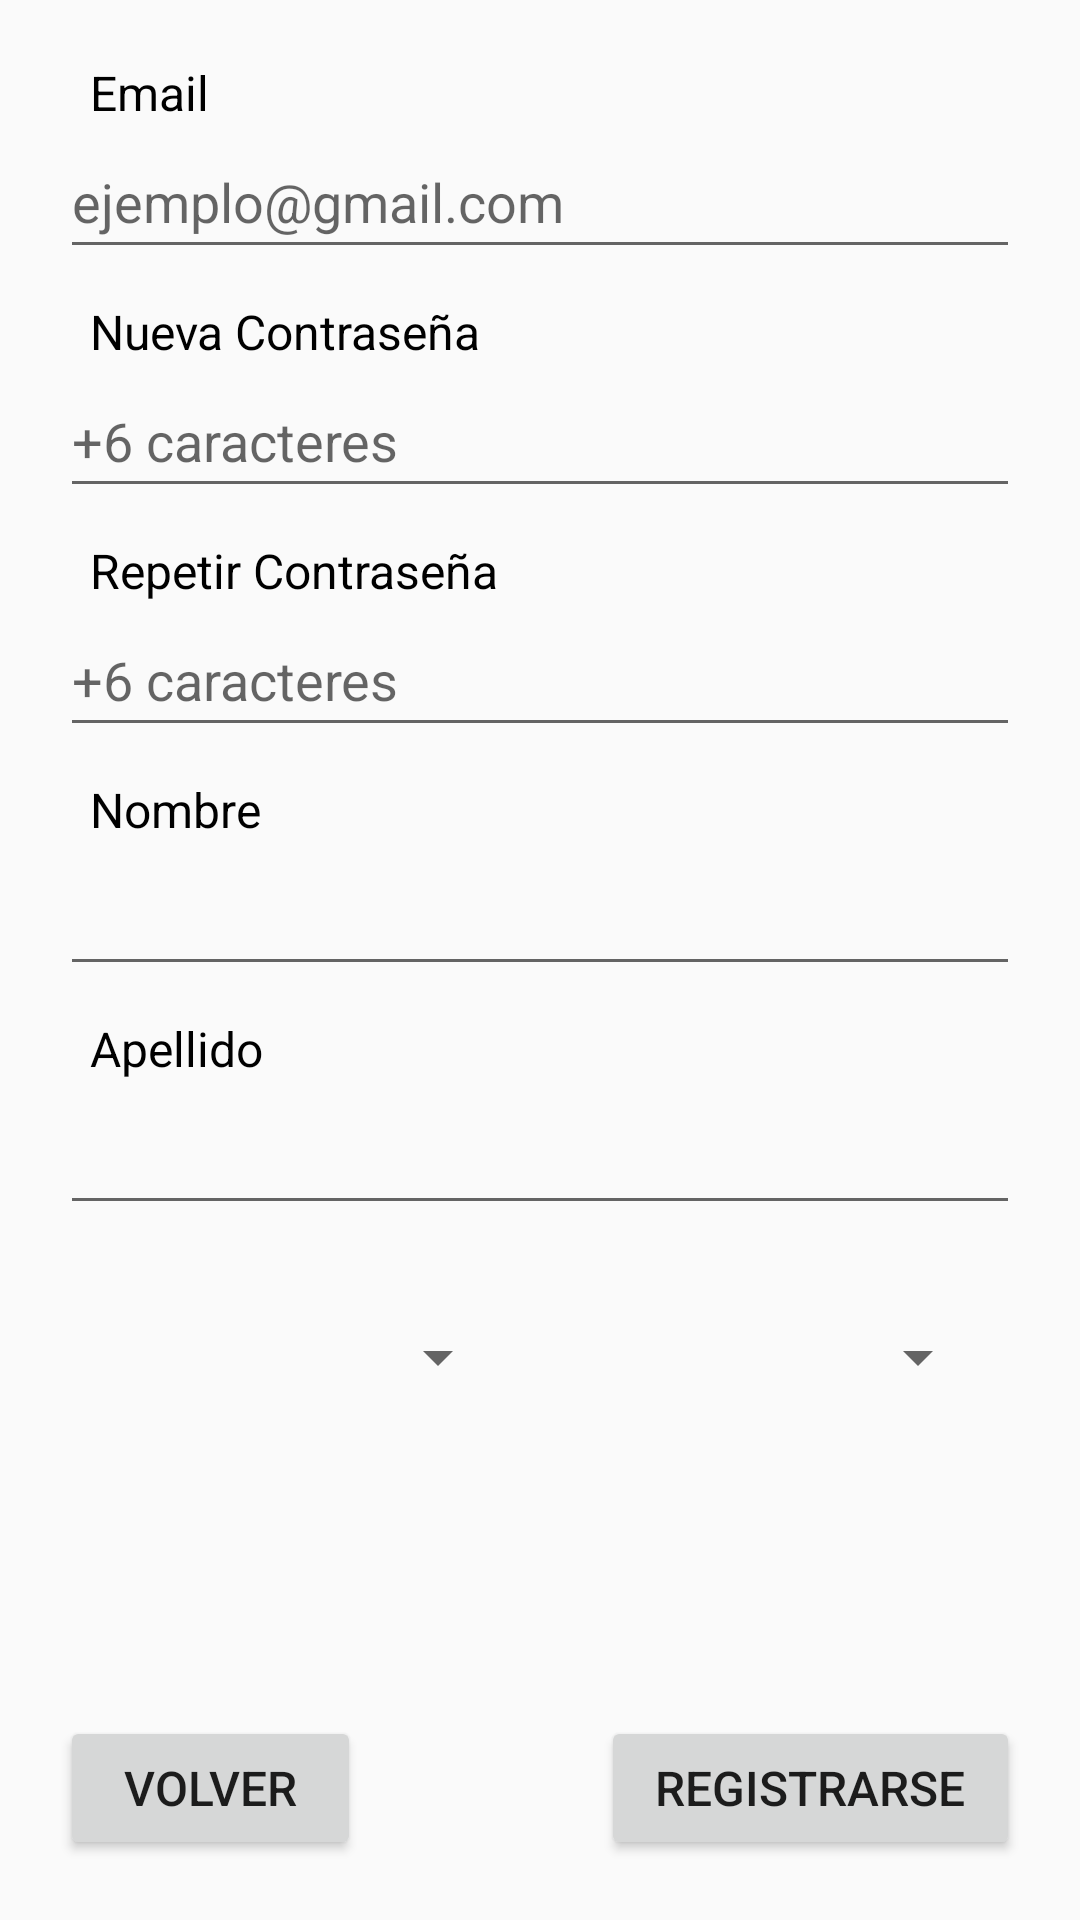

Here is an Android app screen rendered from its layout file. Give the layout XML and the strings, colors and styles it references.
<!-- AndroidManifest.xml: application theme Theme.AppCompat.Light -->
<!-- res/layout/activity_registrarse.xml -->
<?xml version="1.0" encoding="utf-8"?>
<androidx.constraintlayout.widget.ConstraintLayout xmlns:android="http://schemas.android.com/apk/res/android"
    xmlns:app="http://schemas.android.com/apk/res-auto"
    xmlns:tools="http://schemas.android.com/tools"
    android:layout_width="match_parent"
    android:layout_height="match_parent"
    tools:context="com.gomara.UI.Activity_Login">

    <LinearLayout
        android:layout_width="match_parent"
        android:layout_height="match_parent"
        android:orientation="vertical"
        app:layout_constraintBottom_toBottomOf="parent"
        app:layout_constraintEnd_toEndOf="parent"
        app:layout_constraintStart_toStartOf="parent"
        app:layout_constraintTop_toTopOf="parent"
        android:layout_margin="10dp">

        <TextView
            android:id="@+id/textView4"
            android:layout_width="match_parent"
            android:layout_height="wrap_content"
            android:layout_marginStart="20dp"
            android:layout_marginTop="10dp"
            android:text="Email"
            android:textColor="@color/black"
            android:textSize="16sp" />

        <EditText
            android:id="@+id/editEmail_registrarse"
            android:layout_width="match_parent"
            android:layout_height="wrap_content"
            android:ems="10"
            android:hint="ejemplo@gmail.com"
            android:inputType="textEmailAddress"
            android:minHeight="48dp"
            android:layout_marginLeft="10dp"
            android:layout_marginRight="10dp"/>

        <TextView
            android:id="@+id/textView5"
            android:layout_width="match_parent"
            android:layout_height="wrap_content"
            android:layout_marginStart="20dp"
            android:layout_marginTop="10dp"
            android:text="Nueva Contraseña"
            android:textColor="@color/black"
            android:textSize="16sp" />

        <EditText
            android:id="@+id/editNewPassword_registrarse"
            android:layout_width="match_parent"
            android:layout_height="wrap_content"
            android:layout_marginLeft="10dp"
            android:layout_marginRight="10dp"
            android:ems="10"
            android:hint="+6 caracteres"
            android:inputType="textPassword"
            android:minHeight="48dp" />

        <TextView
            android:id="@+id/textView6"
            android:layout_width="match_parent"
            android:layout_height="wrap_content"
            android:layout_marginLeft="20dp"
            android:layout_marginTop="10dp"
            android:text="Repetir Contraseña"
            android:textColor="@color/black"
            android:textSize="16sp" />

        <EditText
            android:id="@+id/editResetPassword_registrarse"
            android:layout_width="match_parent"
            android:layout_height="wrap_content"
            android:layout_marginLeft="10dp"
            android:layout_marginRight="10dp"
            android:ems="10"
            android:hint="+6 caracteres"
            android:inputType="textPassword"
            android:minHeight="48dp" />

        <TextView
            android:id="@+id/textView7"
            android:layout_width="match_parent"
            android:layout_height="wrap_content"
            android:layout_marginStart="20dp"
            android:layout_marginTop="10dp"
            android:text="Nombre"
            android:textColor="@color/black"
            android:textSize="16sp" />

        <EditText
            android:id="@+id/editName_registrarse"
            android:layout_width="match_parent"
            android:layout_height="wrap_content"
            android:ems="10"
            android:inputType="textPersonName"
            android:minHeight="48dp"
            android:layout_marginLeft="10dp"
            android:layout_marginRight="10dp"/>

        <TextView
            android:id="@+id/textView8"
            android:layout_width="match_parent"
            android:layout_height="wrap_content"
            android:layout_marginStart="20dp"
            android:layout_marginTop="10dp"
            android:text="Apellido"
            android:textColor="@color/black"
            android:textSize="16sp" />

        <EditText
            android:id="@+id/editApellido_registrarse"
            android:layout_width="match_parent"
            android:layout_height="wrap_content"
            android:ems="10"
            android:inputType="textPersonName"
            android:minHeight="48dp"
            android:layout_marginLeft="10dp"
            android:layout_marginRight="10dp"/>

        <LinearLayout
            android:layout_width="match_parent"
            android:layout_height="wrap_content"
            android:orientation="horizontal"
            android:layout_margin="10dp">

            <Spinner
                android:id="@+id/spinner_anio_registrarse"
                android:layout_width="match_parent"
                android:layout_height="wrap_content"
                android:layout_weight="1"
                android:contentDescription="@string/TODO"
                android:minHeight="48dp"
                android:layout_margin="10dp"/>

            <Spinner
                android:id="@+id/sp_curso_registrarse"
                android:layout_width="match_parent"
                android:layout_height="wrap_content"
                android:layout_weight="1"
                android:contentDescription="@string/TODO"
                android:minHeight="48dp"
                android:layout_margin="10dp"/>
        </LinearLayout>

        <LinearLayout
            android:layout_width="match_parent"
            android:layout_height="match_parent"
            android:orientation="horizontal"
            android:layout_margin="10dp"
            android:gravity="bottom">

            <Button
                android:id="@+id/btVolver_registrarse"
                android:layout_width="wrap_content"
                android:layout_height="wrap_content"
                android:layout_weight="1"
                android:text="Volver"
                android:textSize="16sp" />

            <Space
                android:layout_width="80dp"
                android:layout_height="wrap_content" />

            <Button
                android:id="@+id/btRegistrarse_registrarse"
                android:layout_width="wrap_content"
                android:layout_height="wrap_content"
                android:layout_weight="1"
                android:text="Registrarse"
                android:textSize="16sp" />
        </LinearLayout>
    </LinearLayout>
</androidx.constraintlayout.widget.ConstraintLayout>
<!-- resources referenced by this layout -->
<resources>
  <color name="black">#FF000000</color>
  <string name="TODO">TODO</string>
</resources>
